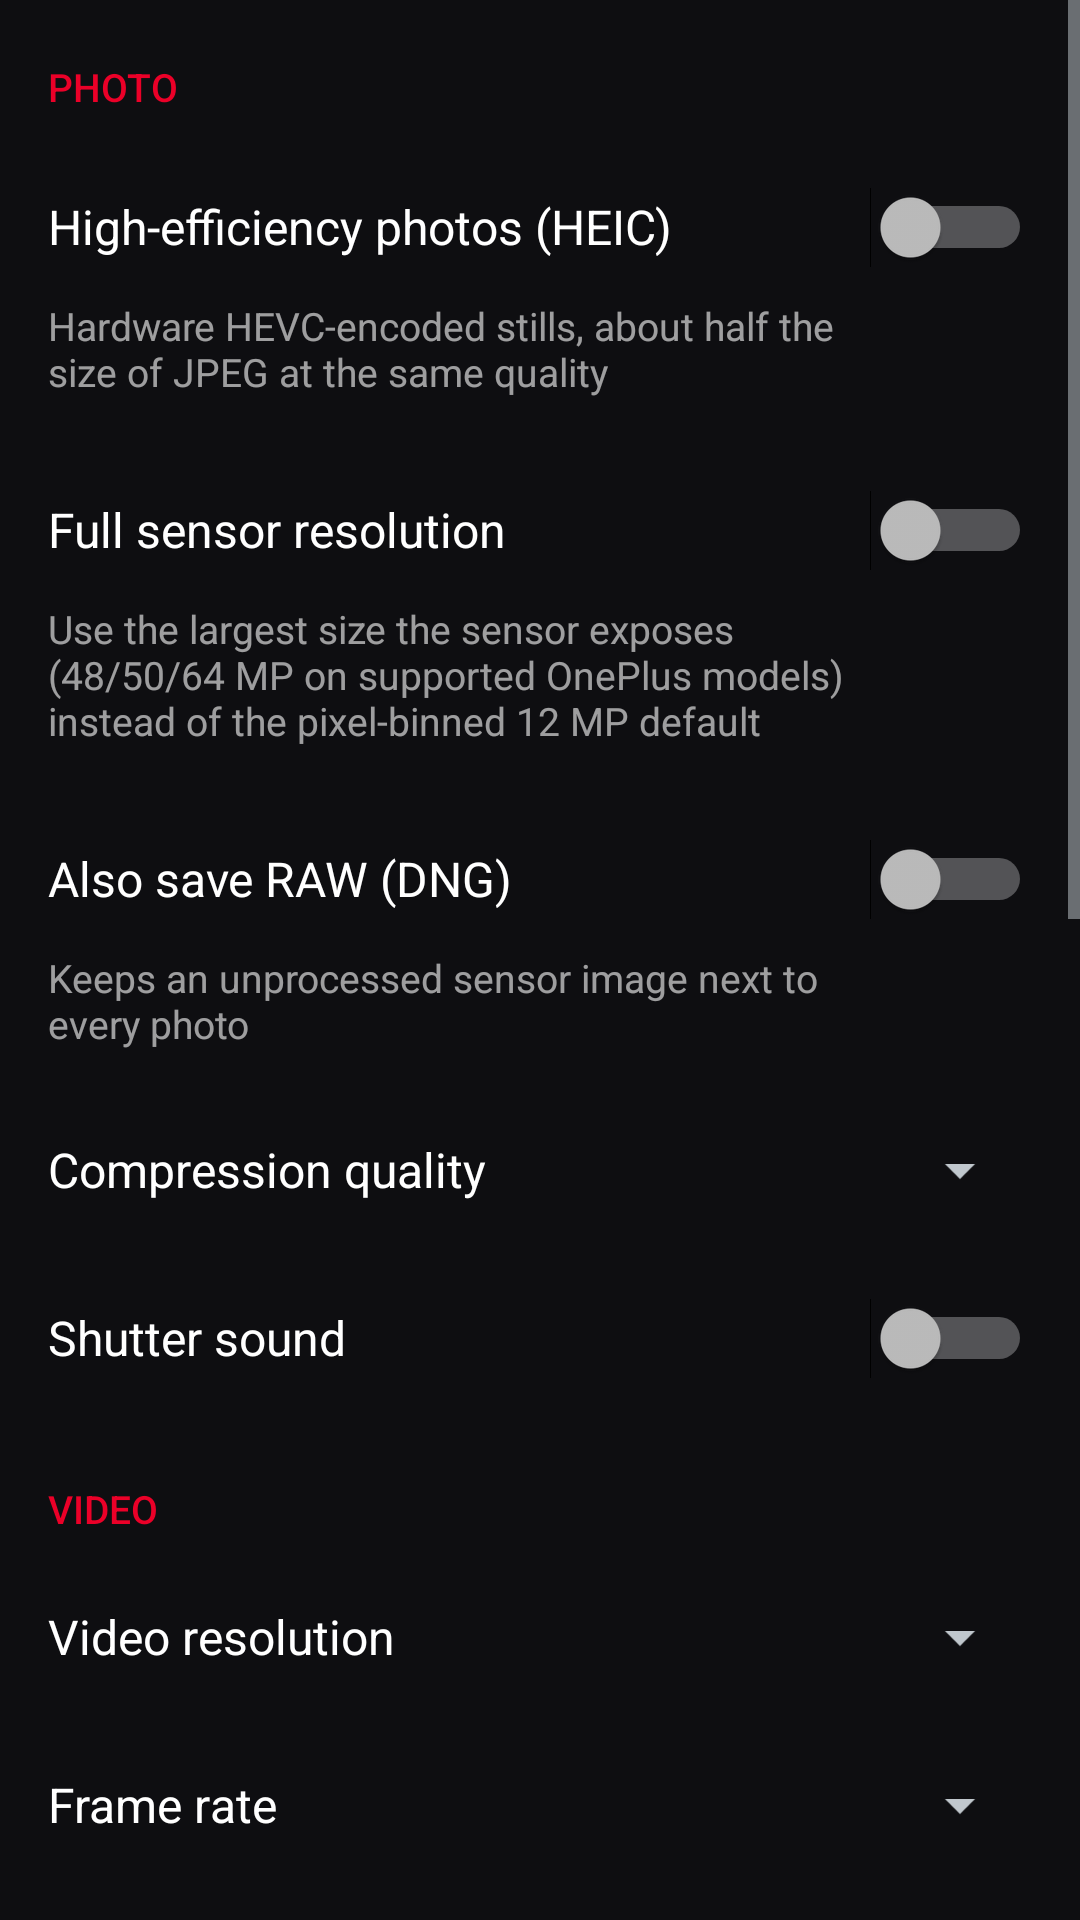

Layout XML and referenced resources for this Android screen:
<!-- AndroidManifest.xml: activity theme Theme.OPCam.Settings -->
<!-- res/layout/activity_settings.xml -->
<?xml version="1.0" encoding="utf-8"?>
<ScrollView xmlns:android="http://schemas.android.com/apk/res/android"
    android:layout_width="match_parent"
    android:layout_height="match_parent"
    android:background="@color/settings_bg"
    android:fillViewport="true">

    <LinearLayout
        android:layout_width="match_parent"
        android:layout_height="wrap_content"
        android:orientation="vertical"
        android:paddingBottom="32dp">

        
        <TextView
            style="@style/SettingsSection"
            android:text="@string/section_photo" />

        <Switch
            android:id="@+id/sw_heic"
            style="@style/SettingsSwitch"
            android:text="@string/pref_heic" />

        <TextView
            android:id="@+id/tv_heic_summary"
            style="@style/SettingsSummary"
            android:text="@string/pref_heic_summary" />

        <Switch
            android:id="@+id/sw_full_res"
            style="@style/SettingsSwitch"
            android:text="@string/pref_full_res" />

        <TextView
            android:id="@+id/tv_full_res_summary"
            style="@style/SettingsSummary"
            android:text="@string/pref_full_res_summary" />

        <Switch
            android:id="@+id/sw_raw"
            style="@style/SettingsSwitch"
            android:text="@string/pref_raw" />

        <TextView
            android:id="@+id/tv_raw_summary"
            style="@style/SettingsSummary"
            android:text="@string/pref_raw_summary" />

        <LinearLayout style="@style/SettingsSpinnerRow">

            <TextView
                style="@style/SettingsLabel"
                android:text="@string/pref_jpeg_quality" />

            <Spinner
                android:id="@+id/sp_quality"
                android:layout_width="wrap_content"
                android:layout_height="wrap_content" />
        </LinearLayout>

        <Switch
            android:id="@+id/sw_shutter_sound"
            style="@style/SettingsSwitch"
            android:paddingBottom="12dp"
            android:text="@string/pref_shutter_sound" />

        
        <TextView
            style="@style/SettingsSection"
            android:text="@string/section_video" />

        <LinearLayout style="@style/SettingsSpinnerRow">

            <TextView
                style="@style/SettingsLabel"
                android:text="@string/pref_video_res" />

            <Spinner
                android:id="@+id/sp_video_res"
                android:layout_width="wrap_content"
                android:layout_height="wrap_content" />
        </LinearLayout>

        <LinearLayout style="@style/SettingsSpinnerRow">

            <TextView
                style="@style/SettingsLabel"
                android:text="@string/pref_video_fps" />

            <Spinner
                android:id="@+id/sp_video_fps"
                android:layout_width="wrap_content"
                android:layout_height="wrap_content" />
        </LinearLayout>

        <Switch
            android:id="@+id/sw_hevc"
            style="@style/SettingsSwitch"
            android:text="@string/pref_hevc" />

        <TextView
            android:id="@+id/tv_hevc_summary"
            style="@style/SettingsSummary"
            android:text="@string/pref_hevc_summary" />

        <Switch
            android:id="@+id/sw_stabilization"
            style="@style/SettingsSwitch"
            android:paddingBottom="12dp"
            android:text="@string/pref_stabilization" />

        
        <TextView
            style="@style/SettingsSection"
            android:text="@string/section_efficiency" />

        <Switch
            android:id="@+id/sw_power_saver"
            style="@style/SettingsSwitch"
            android:text="@string/pref_power_saver" />

        <TextView
            style="@style/SettingsSummary"
            android:text="@string/pref_power_saver_summary" />

        <Switch
            android:id="@+id/sw_zsl"
            style="@style/SettingsSwitch"
            android:text="@string/pref_zsl" />

        <TextView
            style="@style/SettingsSummary"
            android:text="@string/pref_zsl_summary" />

        <Switch
            android:id="@+id/sw_probe_lenses"
            style="@style/SettingsSwitch"
            android:text="@string/pref_probe_lenses" />

        <TextView
            style="@style/SettingsSummary"
            android:text="@string/pref_probe_lenses_summary" />

        
        <TextView
            style="@style/SettingsSection"
            android:text="@string/section_about" />

        <LinearLayout
            android:id="@+id/row_device_info"
            style="@style/SettingsSpinnerRow"
            android:background="?android:attr/selectableItemBackground"
            android:clickable="true"
            android:focusable="true"
            android:paddingTop="8dp"
            android:paddingBottom="8dp">

            <ImageView
                android:layout_width="24dp"
                android:layout_height="24dp"
                android:layout_marginEnd="16dp"
                android:contentDescription="@string/pref_device_info"
                android:src="@drawable/ic_info" />

            <LinearLayout
                android:layout_width="0dp"
                android:layout_height="wrap_content"
                android:layout_weight="1"
                android:orientation="vertical">

                <TextView
                    android:layout_width="match_parent"
                    android:layout_height="wrap_content"
                    android:text="@string/pref_device_info"
                    android:textColor="@color/white"
                    android:textSize="16sp" />

                <TextView
                    android:layout_width="match_parent"
                    android:layout_height="wrap_content"
                    android:text="@string/pref_device_info_summary"
                    android:textColor="@color/settings_text_secondary"
                    android:textSize="13sp" />
            </LinearLayout>
        </LinearLayout>

        <TextView
            android:id="@+id/tv_version"
            style="@style/SettingsSummary"
            android:paddingTop="12dp"
            android:text="@string/version_format" />
    </LinearLayout>
</ScrollView>
<!-- resources referenced by this layout -->
<resources>
  <color name="settings_bg">#FF0E0E11</color>
  <color name="settings_text_secondary">#99FFFFFF</color>
  <color name="white">#FFFFFFFF</color>
  <string name="pref_device_info">Camera hardware report</string>
  <string name="pref_device_info_summary">Everything this device exposes through Camera2</string>
  <string name="pref_full_res">Full sensor resolution</string>
  <string name="pref_full_res_summary">Use the largest size the sensor exposes (48/50/64 MP on supported OnePlus models) instead of the pixel‑binned 12 MP default</string>
  <string name="pref_heic">High‑efficiency photos (HEIC)</string>
  <string name="pref_heic_summary">Hardware HEVC‑encoded stills, about half the size of JPEG at the same quality</string>
  <string name="pref_hevc">High‑efficiency video (HEVC / H.265)</string>
  <string name="pref_hevc_summary">About 35% smaller files than H.264 at the same quality</string>
  <string name="pref_jpeg_quality">Compression quality</string>
  <string name="pref_power_saver">Power‑saver preview</string>
  <string name="pref_power_saver_summary">720p preview with fast processing paths – lower battery and heat</string>
  <string name="pref_probe_lenses">Probe hidden aux lenses</string>
  <string name="pref_probe_lenses_summary">Looks for OnePlus / Oppo auxiliary camera IDs (ultra‑wide, tele, macro) that are not advertised to third‑party apps</string>
  <string name="pref_raw">Also save RAW (DNG)</string>
  <string name="pref_raw_summary">Keeps an unprocessed sensor image next to every photo</string>
  <string name="pref_shutter_sound">Shutter sound</string>
  <string name="pref_stabilization">Video stabilisation (EIS + OIS)</string>
  <string name="pref_video_fps">Frame rate</string>
  <string name="pref_video_res">Video resolution</string>
  <string name="pref_zsl">Zero shutter lag</string>
  <string name="pref_zsl_summary">Capture from the HAL frame buffer for instant shots</string>
  <string name="section_about">About</string>
  <string name="section_efficiency">Efficiency &amp; hardware</string>
  <string name="section_photo">Photo</string>
  <string name="section_video">Video</string>
  <string name="version_format">Version %1$s · zero dependencies · Camera2 + Extensions</string>
  <style name="SettingsLabel">
          <item name="android:layout_width">0dp</item>
          <item name="android:layout_height">wrap_content</item>
          <item name="android:layout_weight">1</item>
          <item name="android:textColor">@color/white</item>
          <item name="android:textSize">16sp</item>
      </style>
  <style name="SettingsSpinnerRow">
          <item name="android:layout_width">match_parent</item>
          <item name="android:layout_height">wrap_content</item>
          <item name="android:minHeight">56dp</item>
          <item name="android:orientation">horizontal</item>
          <item name="android:gravity">center_vertical</item>
          <item name="android:paddingStart">@dimen/settings_row_padding</item>
          <item name="android:paddingEnd">@dimen/settings_row_padding</item>
      </style>
  <style name="SettingsSummary">
          <item name="android:layout_width">match_parent</item>
          <item name="android:layout_height">wrap_content</item>
          <item name="android:paddingStart">@dimen/settings_row_padding</item>
          <item name="android:paddingEnd">72dp</item>
          <item name="android:paddingBottom">12dp</item>
          <item name="android:textColor">@color/settings_text_secondary</item>
          <item name="android:textSize">13sp</item>
      </style>
  <dimen name="settings_row_padding">16dp</dimen>
  <color name="accent">#FFEB0028</color>
  <color name="settings_card">#FF1A1A1F</color>
</resources>
